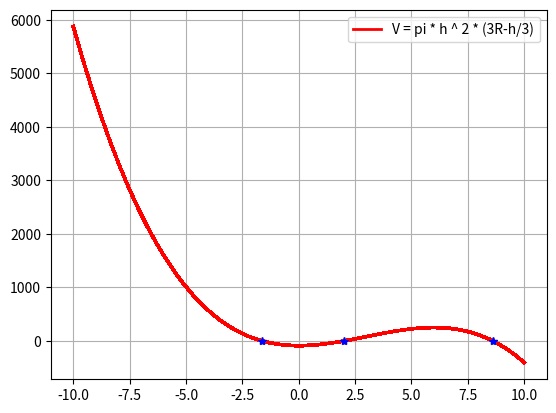

The matplotlib source for this figure:
import numpy as np
import matplotlib.pyplot as plt
from numpy.core.multiarray import ndarray
from typing import Optional, Union, Tuple

"""
1	Topic Introduction
--------------------------
Find the depth of the water tank to be filled so it holds 30 m^3

2	Topic Theory/Approach
--------------------------
Manipulate the given function based off of the given variables and solve for the roots
when V = 30 using false position and midpoint root functions with the lower limit of 0
and upper limit as R.

3	Problems
--------------------------
    (a)	Problem Statement
You are designing a spherical tank to hold water for a small village in a developing country. The
volume of liquid it can hold can be computed as
V =          3R - h
    pi*h^2*___________
                3
Where V =volume (m3), h=depth of water in tank(m), and R=the tank radius(m). If R=3 m, to
what depth must the tank be lled so that it holds 30 m3? Calculate the answer using both the
false position and midpoint approaches. Employ a lower limit of xl = 0 and xu = R.

    (b)	Problem Approach
Enter the given variables in the function, rearrange the function to set equal to 0 and V = 30.
Graph the function to visually see how many roots there are.
Determine the solution through false position and midpoint approaches. 

    (c)	Problem Results
False Position Root Estimate:	-1.64081, -0.0
False Position Root Estimate:	2.02691, 0.0
False Position Root Estimate:	8.61391, 0.0

Midpoint Root Estimate:	-1.64081, 0.0
Midpoint Root Estimate:	2.02691, 0.0
Midpoint Root Estimate:	8.61391, -0.0

    (d)	Problem Discussion of Results
I set the ranges to check:
    [-2.5, 0]
    [0, 3]
    [7.5, 10]

These results returned the roots between the lower and upper limits.
These roots demonstrate where the depth can maintain 30 m^2

"""


def false_position(f, xa, xb):
    x_lp = xa
    x_up = xb

    for i in range(1, 21, 1):
        x_rp = x_up - ((f(x_up) * (x_lp - x_up)) / (f(x_lp) - f(x_up)))
        if f(x_lp) * f(x_rp) < 0:
            x_up = x_rp
        else:
            x_lp = x_rp
    plt.plot(x_rp, f(x_rp), 'y*')
    print('False Position Root Estimate:\t' + str(round(x_rp, 5)) + ', ' + str(round(f(x_rp), 5)))


def midpoint(f, xa, xb):
    x_lower = xa
    x_upper = xb
    x_r = x_lower
    for i in range(1, 100, 1):
        x_r = ((x_upper + x_lower) / 2)
        if (f(x_lower) * f(x_r) < 0):
            x_upper = x_r
        else:
            x_lower = x_r
    plt.plot(x_r, f(x_r), 'b*')
    print('Midpoint Root Estimate:\t' + str(round(x_r, 5)) + ', ' + str(round(f(x_r), 5)))


if __name__ == "__main__":
    h: Union[ndarray, Tuple[ndarray, Optional[float]]] = np.linspace(-10, 10)

    V = lambda R, h: np.pi * h ** 2 * ((3 * R - h) / 3.0)
    V_new = lambda h: 9 * np.pi * h ** 2 - np.pi * h ** 3 - 90

    line, = plt.plot(h, V_new(h), 'r')

    false_position(V_new, -2.5, 0)
    false_position(V_new, 0, 3)
    false_position(V_new, 7.5, 10)

    midpoint(V_new, -2.5, 0)
    midpoint(V_new, 0, 3)
    midpoint(V_new, 7.5, 10)


    line.set_antialiased(False)  # turn off antialising

    plt.setp(line, 'linewidth', 2.0)
    plt.legend((line, ), ('V = pi * h ^ 2 * (3R-h/3)',))
    plt.grid(True)
    plt.show()
